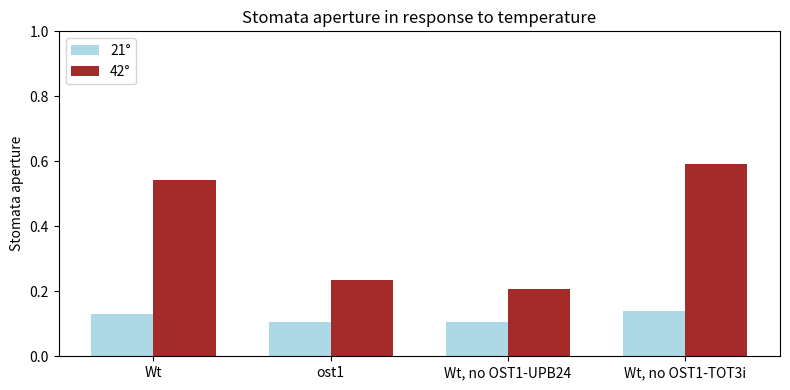
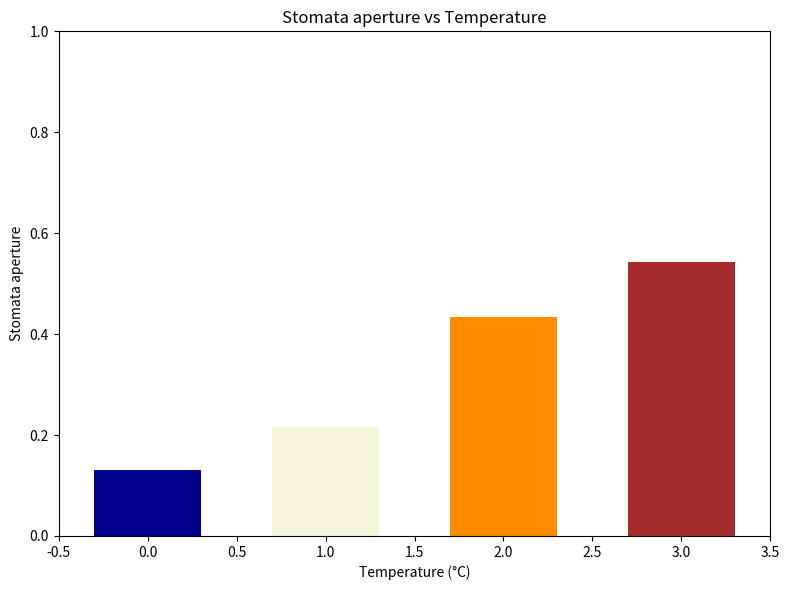
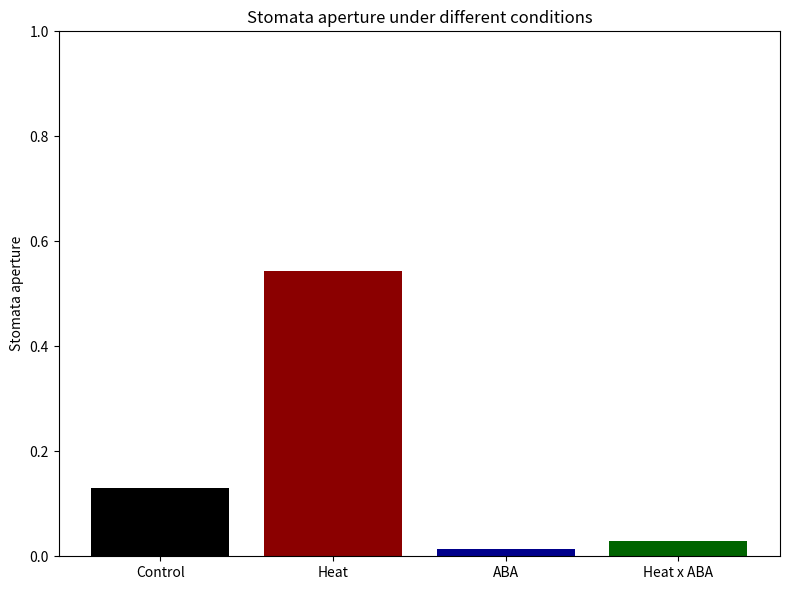

These figures' Python source, in order:
# Stomata model - Wt and mutants simulations reported in Shao-Li Yang et al. 2026
import numpy as np
from scipy.integrate import odeint
import os
import matplotlib.pyplot as plt

# ODE stomata aperture model
def Stomata(a,t,parameters): 
    # Parameters controlling TxD regulatory branches
    Km1=parameters['Km1'] # T activation of TOT3 (and indirectly OST1) - Branch 1
    Km2=parameters['Km2'] # OST1 activation of UBP24, resulting in stabilization of AHA1 - Branch 2
    Km3=parameters['Km3'] # OST1 inactivation of TOT3 - Branch 3
    Km4=parameters['Km4'] # OST1 activation of SLAC1 - Branch 4
    Km5=parameters['Km5'] # OST1 independent ABA-regulation of stomata - Branch 5
    
    # Mutant parameters - set to disable specific regulations
    mutost1=parameters['mutost1'] # ost1 mutant 
    noupb24=parameters['noupb24'] # no UBP24 regulation by OST1
    notot3inact=parameters['notot3inact'] # no TOT3 inactivation by OST1
    
    # Input conditions and parameters
    ABA=parameters['aba']
    Temp=parameters['temp']
    prod=0.01
    KmABA=25
    KmPP2C=50
    KmTOT3P2=50
    KmUBP24=50 
    decay=prod/100 # for all variables to have a max value of of 100
    phosph=prod*100  # faster than production
    dephosph_basal=phosph/10 # basal dephosphorylation < active phosphorylation
    dephosph_active=phosph #  active dephosphorylation == active phosphorylation

    # Initial condition
    SNRK2S=a[0]
    TOT3=a[1]
    TOT3P1=a[2]
    TOT3P2=a[3]
    PP2C=a[4]
    AHA=a[5]
    AHAP=a[6]
    UBP24=a[7]
    UBP24P=a[8]
    SLAC1=a[9]   

    # Regulatory functions
    ABAregulation=ABA**3/(KmABA**3+ABA**3)
    Tempregulation=Temp**3/(Km1**3+Temp**3) 
    SNRK2SRegulationUBP4=SNRK2S**2/(Km2**2+SNRK2S**2)*(1-noupb24)
    SNRK2SRegulationTOT3i=SNRK2S**2/((Km3)**2+SNRK2S**2)*(1-notot3inact) 
    SNRK2SRegulationSLAC1=SNRK2S**2/((Km4)**2+SNRK2S**2) 
    PP2CRegulation=PP2C**2/(KmPP2C**2+PP2C**2)
    PP2CRegulationneg=KmPP2C**2/(KmPP2C**2+PP2C**2)
    TOT3P2Regulation=TOT3P2**2/(KmTOT3P2**2+TOT3P2**2)
    UBP24PRegulation=KmUBP24**2/(KmUBP24**2+UBP24P**2) 
    
    # ODEs
    dSNRK2S=prod*(PP2CRegulationneg+Tempregulation)*(1-mutost1)-decay*SNRK2S 
    dTOT3=prod-decay*TOT3-phosph*TOT3*(SNRK2SRegulationTOT3i+Tempregulation)+dephosph_basal*(TOT3P1+TOT3P2)+dephosph_active*(TOT3P1*PP2CRegulation)
    dTOT3P1=-decay*TOT3P1+phosph*TOT3*(SNRK2SRegulationTOT3i)-dephosph_basal*(TOT3P1)-dephosph_active*(TOT3P1*PP2CRegulation)  # Branch3
    dTOT3P2=-decay*TOT3P2+phosph*TOT3*(Tempregulation)-dephosph_basal*(TOT3P2) # Branch1
    dPP2C=prod*(1-ABAregulation)-decay*PP2C 
    dAHA=prod-decay*AHA*(0.1+0.9*UBP24PRegulation)-phosph*AHA*(TOT3P2Regulation)+dephosph_basal*AHAP+dephosph_active*(AHAP*PP2CRegulation)
    dAHAP=-decay*AHAP*(0.1+0.9*UBP24PRegulation)+phosph*AHA*(TOT3P2Regulation)-dephosph_basal*AHAP-dephosph_active*(AHAP*PP2CRegulation) 
    dUBP24=prod-decay*UBP24-phosph*UBP24*(SNRK2SRegulationUBP4)+dephosph_basal*UBP24P  # Branch2
    dUBP24P=-0.5*decay*UBP24P+phosph*UBP24*(SNRK2SRegulationUBP4)-dephosph_basal*UBP24P # UBP24P is more stable 
    dSLAC1=prod*SNRK2SRegulationSLAC1-decay*SLAC1 # Branch4
    return(dSNRK2S,dTOT3,dTOT3P1,dTOT3P2,dPP2C,dAHA,dAHAP,dUBP24,dUBP24P,dSLAC1)

os.makedirs('output', exist_ok=True)

########### Initialize parameters and variables
mut_test=range(4) # 4 simulations: Wt, ost1, Wt no UBP24 regulation, Wt no TOT3Pi regulation
Finalvalues = np.zeros((len(mut_test), 2)) # For each simulation we save stomata aperture for min and max temperature, representing 21 and 42 degrees C

timerunning=50000.1 
times = np.arange(0, timerunning, 0.2)
IC = [0,0,0,0,0,0,0,0,0,0]
tempTest = np.arange(9, 13.6, 0.5)  # min and max, representing temperaturesfrom 21 to 42 degrees C
tempnames = [str(int(round(v))) for v in np.linspace(21, 42, len(tempTest))]
basal_stomata_aperture = 0.1
aha_output = np.zeros((len(tempTest), len(mut_test),np.shape(IC)[0]))  # here we save all nodes for Wt and ost1 

# Km values regulating different branches of stomata aperture regulation
Km1=40
Km2=50
Km3=75
Km4=75
Km5=20
KmAHA=50
KmSLAC1=50

#############################################################################
########### Wt, ost1 mutant, and variants simulation for temperature response
#############################################################################

## Control 
idx=0 
cont=-1
for j in range(len(tempTest)):
    parameters = {'Km1':Km1,'Km2':Km2,'Km3':Km3,'Km4':Km4,'Km5':Km5,'aba': 0, 'temp': tempTest[j],'mutost1': 0,'noupb24':0,'notot3inact':0}  

    result = odeint(Stomata, IC, times, args=(parameters,))
    aha_output[j,idx,:] = result[-1,:]  
    stomata_aperture=(basal_stomata_aperture+result[-1, 6]**2/ (KmAHA**2 + result[-1, 6]**2)*(KmSLAC1**2/ (KmSLAC1**2 + result[-1, 9]**2)))*(Km5**2/(Km5**2+0**2))
    if j==0 or j==len(tempTest)-1:
        cont+=1
        Finalvalues[idx, cont] = stomata_aperture

#OST1 mutant 
idx=1 
cont=-1
for j in range(len(tempTest)):
    parameters = {'Km1':Km1,'Km2':Km2,'Km3':Km3,'Km4':Km4,'Km5':Km5,'aba': 0, 'temp': tempTest[j],'mutost1': 1,'noupb24':0,'notot3inact':0}
    result = odeint(Stomata, IC, times, args=(parameters,))
    aha_output[j,idx,:] = result[-1,:]  
    stomata_aperture=(basal_stomata_aperture+result[-1, 6]**2/ (KmAHA**2 + result[-1, 6]**2)*(KmSLAC1**2/ (KmSLAC1**2 + result[-1, 9]**2)))*(Km5**2/(Km5**2+0**2))
    if j==0 or j==len(tempTest)-1:
        cont+=1
        Finalvalues[idx, cont] = stomata_aperture


# Wt no UBP24 regulation 
idx=2 
cont=-1
for j in range(len(tempTest)):
    parameters = {'Km1':Km1,'Km2':Km2,'Km3':Km3,'Km4':Km4,'Km5':Km5,'aba': 0, 'temp': tempTest[j],'mutost1': 0,'noupb24':1,'notot3inact':0}
    result = odeint(Stomata, IC, times, args=(parameters,))
    aha_output[j,idx,:] = result[-1,:]  
    stomata_aperture=(basal_stomata_aperture+result[-1, 6]**2/ (KmAHA**2 + result[-1, 6]**2)*(KmSLAC1**2/ (KmSLAC1**2 + result[-1, 9]**2)))*(Km5**2/(Km5**2+0**2))
    if j==0 or j==len(tempTest)-1:
        cont+=1
        Finalvalues[idx, cont] = stomata_aperture

# Wt no TOT3Pi regulation 
idx=3 
cont=-1
for j in range(len(tempTest)):
    parameters = {'Km1':Km1,'Km2':Km2,'Km3':Km3,'Km4':Km4,'Km5':Km5,'aba': 0, 'temp': tempTest[j],'mutost1': 0,'noupb24':0,'notot3inact':1}
    result = odeint(Stomata, IC, times, args=(parameters,))
    aha_output[j,idx,:] = result[-1,:]  
    stomata_aperture=(basal_stomata_aperture+result[-1, 6]**2/ (KmAHA**2 + result[-1, 6]**2)*(KmSLAC1**2/ (KmSLAC1**2 + result[-1, 9]**2)))*(Km5**2/(Km5**2+0**2))
    if j==0 or j==len(tempTest)-1:
        cont+=1
        Finalvalues[idx, cont] = stomata_aperture

#### Plot 1 - Wt, ost1 mutant, and variants simulation for temperature response
colores2=['black', 'red', 'blue', 'green']
labels = ['Wt', 'ost1', 'Wt, no OST1-UPB24', 'Wt, no OST1-TOT3i']
fig, ax = plt.subplots(figsize=(8, 4))

x = np.arange(len(labels))
width = 0.35

ax.bar(x - width/2, Finalvalues[:, 0], width, label='21°', color='#ADD8E6')
ax.bar(x + width/2, Finalvalues[:, 1], width, label='42°', color='#A52A2A')
ax.set_ylabel('Stomata aperture')
ax.set_title('Stomata aperture in response to temperature')
ax.set_xticks(x)
ax.set_xticklabels(labels)
ax.legend(loc='upper left')
ax.set_ylim(0, 1)
plt.tight_layout()
plt.savefig('output/Wt-ost1-variants.svg', dpi=300, bbox_inches='tight')
plt.savefig('output/Wt-ost1-variants.png', dpi=200, bbox_inches='tight')
plt.show()

############################################################################
###########  Wt temperature response
############################################################################
#### Plot 2 - Wt stomata aperture response to different simulated temperatures
stomata_temperatures = (basal_stomata_aperture+(aha_output[:, :, 6]**2/ (KmAHA**2 + aha_output[:, :, 6]**2))*(KmSLAC1**2/ (KmSLAC1**2 + aha_output[:, :, 9]**2)))*(Km5**2/(Km5**2+0**2))  
fig, ax = plt.subplots(figsize=(8, 6))
plottingvalues=[0,3,7,-1] # plotting subsample of temperatures simulated
cont=0
for idx in plottingvalues:
    ax.bar(cont, stomata_temperatures[idx, 0], color=['darkblue', 'beige', 'darkorange', 'brown'][cont], width=0.6)
    cont+=1
ax.set_xlabel('Temperature (°C)')
ax.set_ylabel('Stomata aperture')
ax.set_title('Stomata aperture vs Temperature')
ax.set_xlim(-0.5, len(plottingvalues)-0.5)
ax.set_ylim(0, 1)
plt.tight_layout()
plt.savefig('output/TemperaturexStomata.png', dpi=200, bbox_inches='tight')
plt.savefig('output/TemperaturexStomata.svg', dpi=300, bbox_inches='tight')
plt.show()


############################################################################
####################### Wt TxD
############################################################################
Finalvalues = [0,0,0,0]
ABAvalues=[0,50] #extreme values for ABA: 0 and 50 microM
labels=['Control','Heat','ABA','Heat x ABA']
colores=["black","darkred","darkblue","darkgreen"]

times = np.arange(0, timerunning, 0.2)
IC = [0,0,0,0,0,0,0,0,0,0]
tempTest = np.array([tempTest[0], tempTest[-1]])
tempnames = ("21","42")

aha_output = np.zeros((len(tempTest)*len(ABAvalues),np.shape(IC)[0])) 
cont=-1
for abaidx in ABAvalues: # ABA 0 and 100 
    for tempidx in tempTest: # Temp 21 and 42 degrees C
        cont+=1
        parameters = {'Km1':Km1,'Km2':Km2,'Km3':Km3,'Km4':Km4,'Km5':Km5,'aba': abaidx, 'temp': tempidx,'mutost1': 0,'noupb24':0,'notot3inact':0}
        result = odeint(Stomata, IC, times, args=(parameters,))
        aha_output[cont,:] = result[-1,:]  
        stomata_aperture=(basal_stomata_aperture+result[-1, 6]**2/ (KmAHA**2 + result[-1, 6]**2)*(KmSLAC1**2/ (KmSLAC1**2 + result[-1, 9]**2)))*(Km5**2/(Km5**2+abaidx**2))
        Finalvalues[cont] = stomata_aperture

#### Plot 3 - Stomata aperture in single and combined Heat x ABA treatments
plt.figure(figsize=(8, 6))
plt.bar(labels, Finalvalues, color=colores)
plt.ylabel('Stomata aperture')
plt.title('Stomata aperture under different conditions')
plt.ylim(0, 1)
plt.tight_layout()
plt.savefig('output/Heat_x_ABA.png', dpi=200, bbox_inches='tight')
plt.savefig('output/Heat_x_ABA.svg', dpi=300, bbox_inches='tight')
plt.show()
